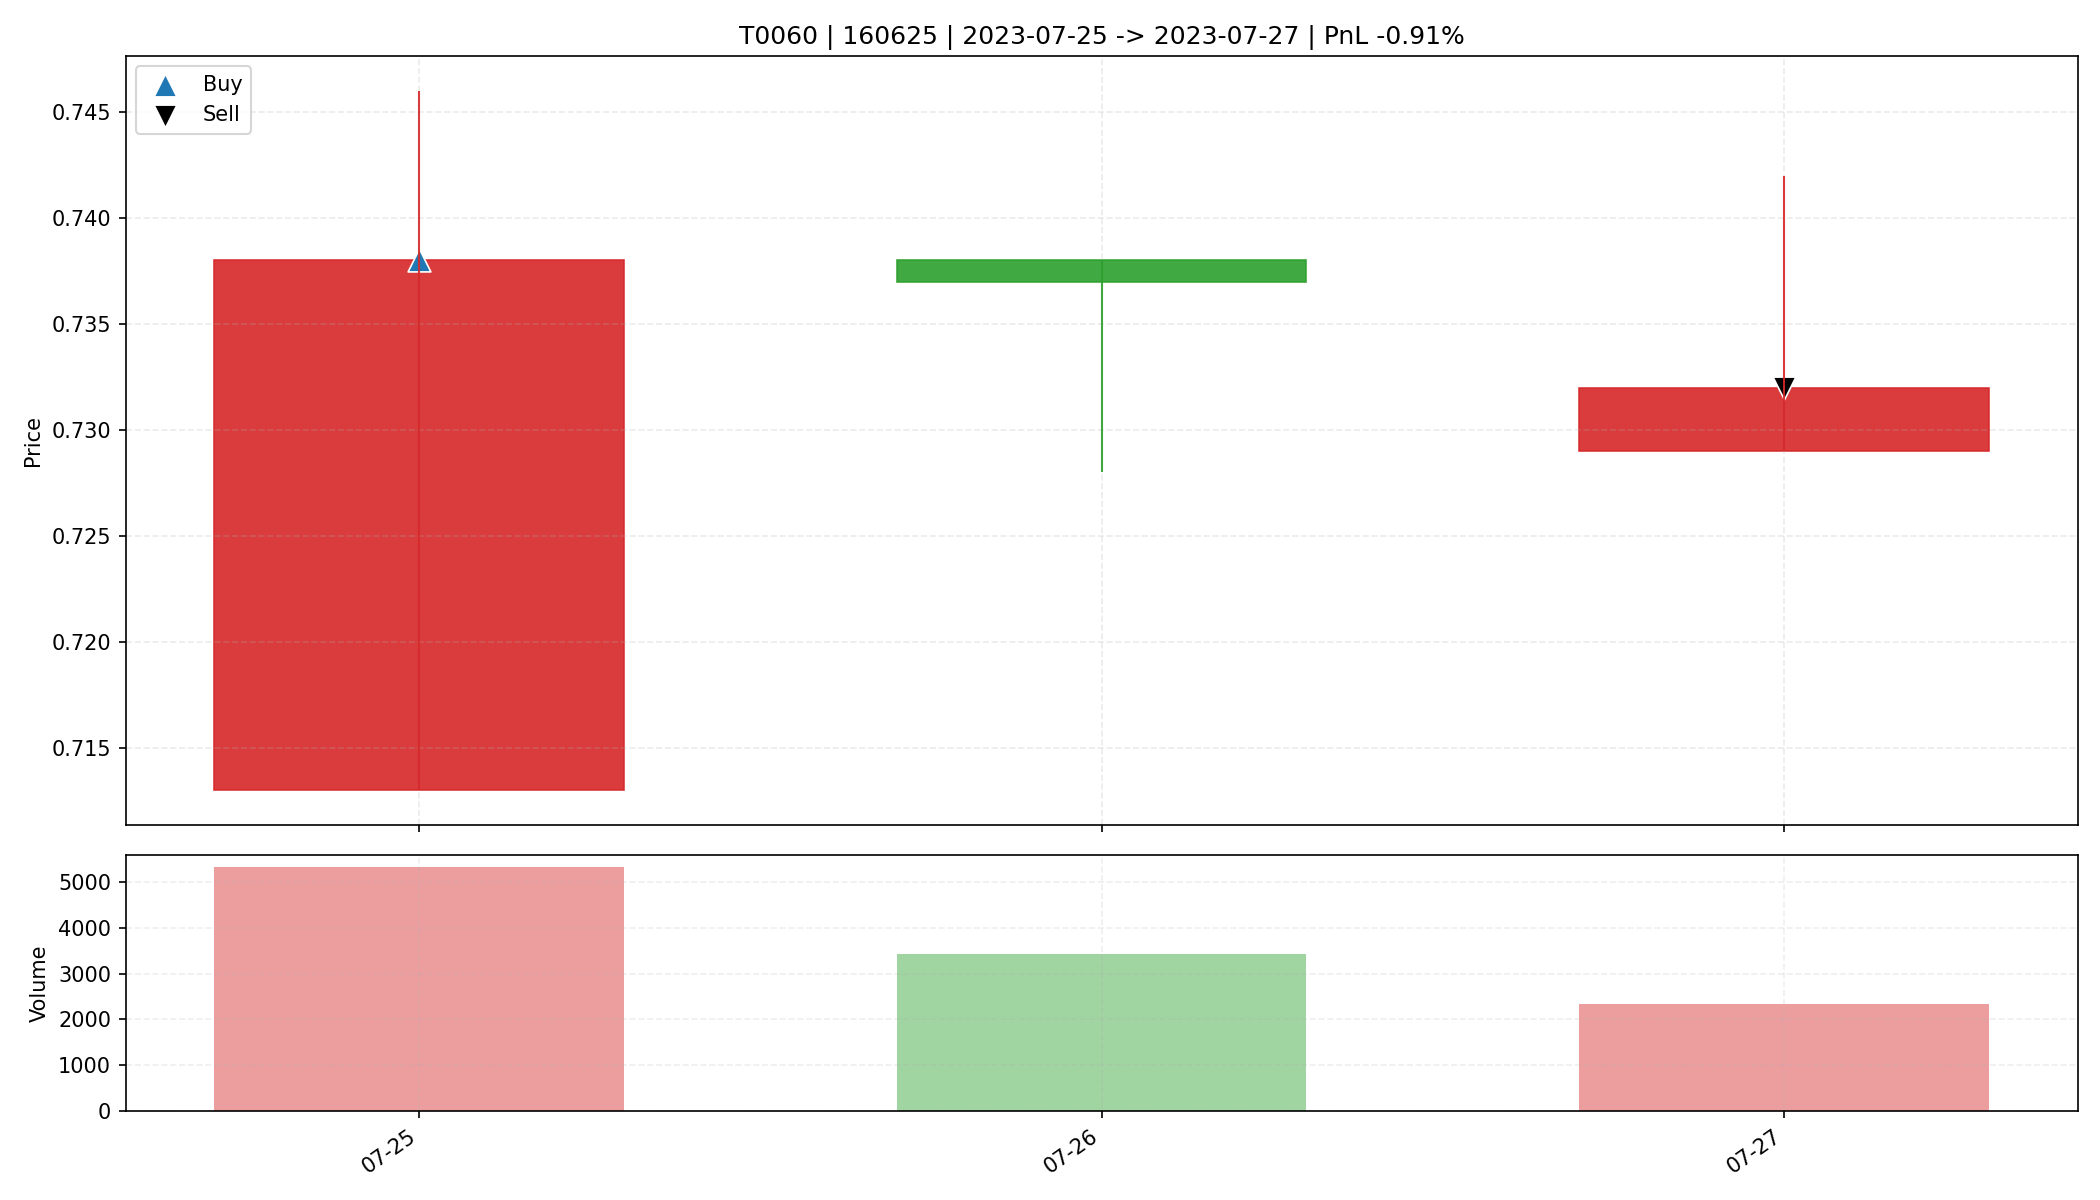

Data behind this chart, as committed beside it:
date, open, high, low, close, amount, volume, trade_id, code, buy_date, sell_date, buy_price, sell_price, matched_shares, buy_reason, sell_reason, sell_profit_pct, sell_hold_days, is_buy_day, is_sell_day, holding_day_index
2023-07-25, 0.713, 0.746, 0.713, 0.738, 386124, 5316, T0060, 160625, 2023-07-25, 2023-07-27, 0.738, 0.732, 16200, 前10日振幅2.6%, 阳线涨幅3.5%, 突破均线, 放量3.8倍(温和+爆发…, 跌破动态保利线, -0.9121, 2.0, True, False, 0
2023-07-26, 0.738, 0.738, 0.728, 0.737, 251262, 3422, T0060, 160625, 2023-07-25, 2023-07-27, 0.738, 0.732, 16200, 前10日振幅2.6%, 阳线涨幅3.5%, 突破均线, 放量3.8倍(温和+爆发…, 跌破动态保利线, -0.9121, 2.0, False, False, 1
2023-07-27, 0.729, 0.742, 0.729, 0.732, 170944, 2332, T0060, 160625, 2023-07-25, 2023-07-27, 0.738, 0.732, 16200, 前10日振幅2.6%, 阳线涨幅3.5%, 突破均线, 放量3.8倍(温和+爆发…, 跌破动态保利线, -0.9121, 2.0, False, True, 2
